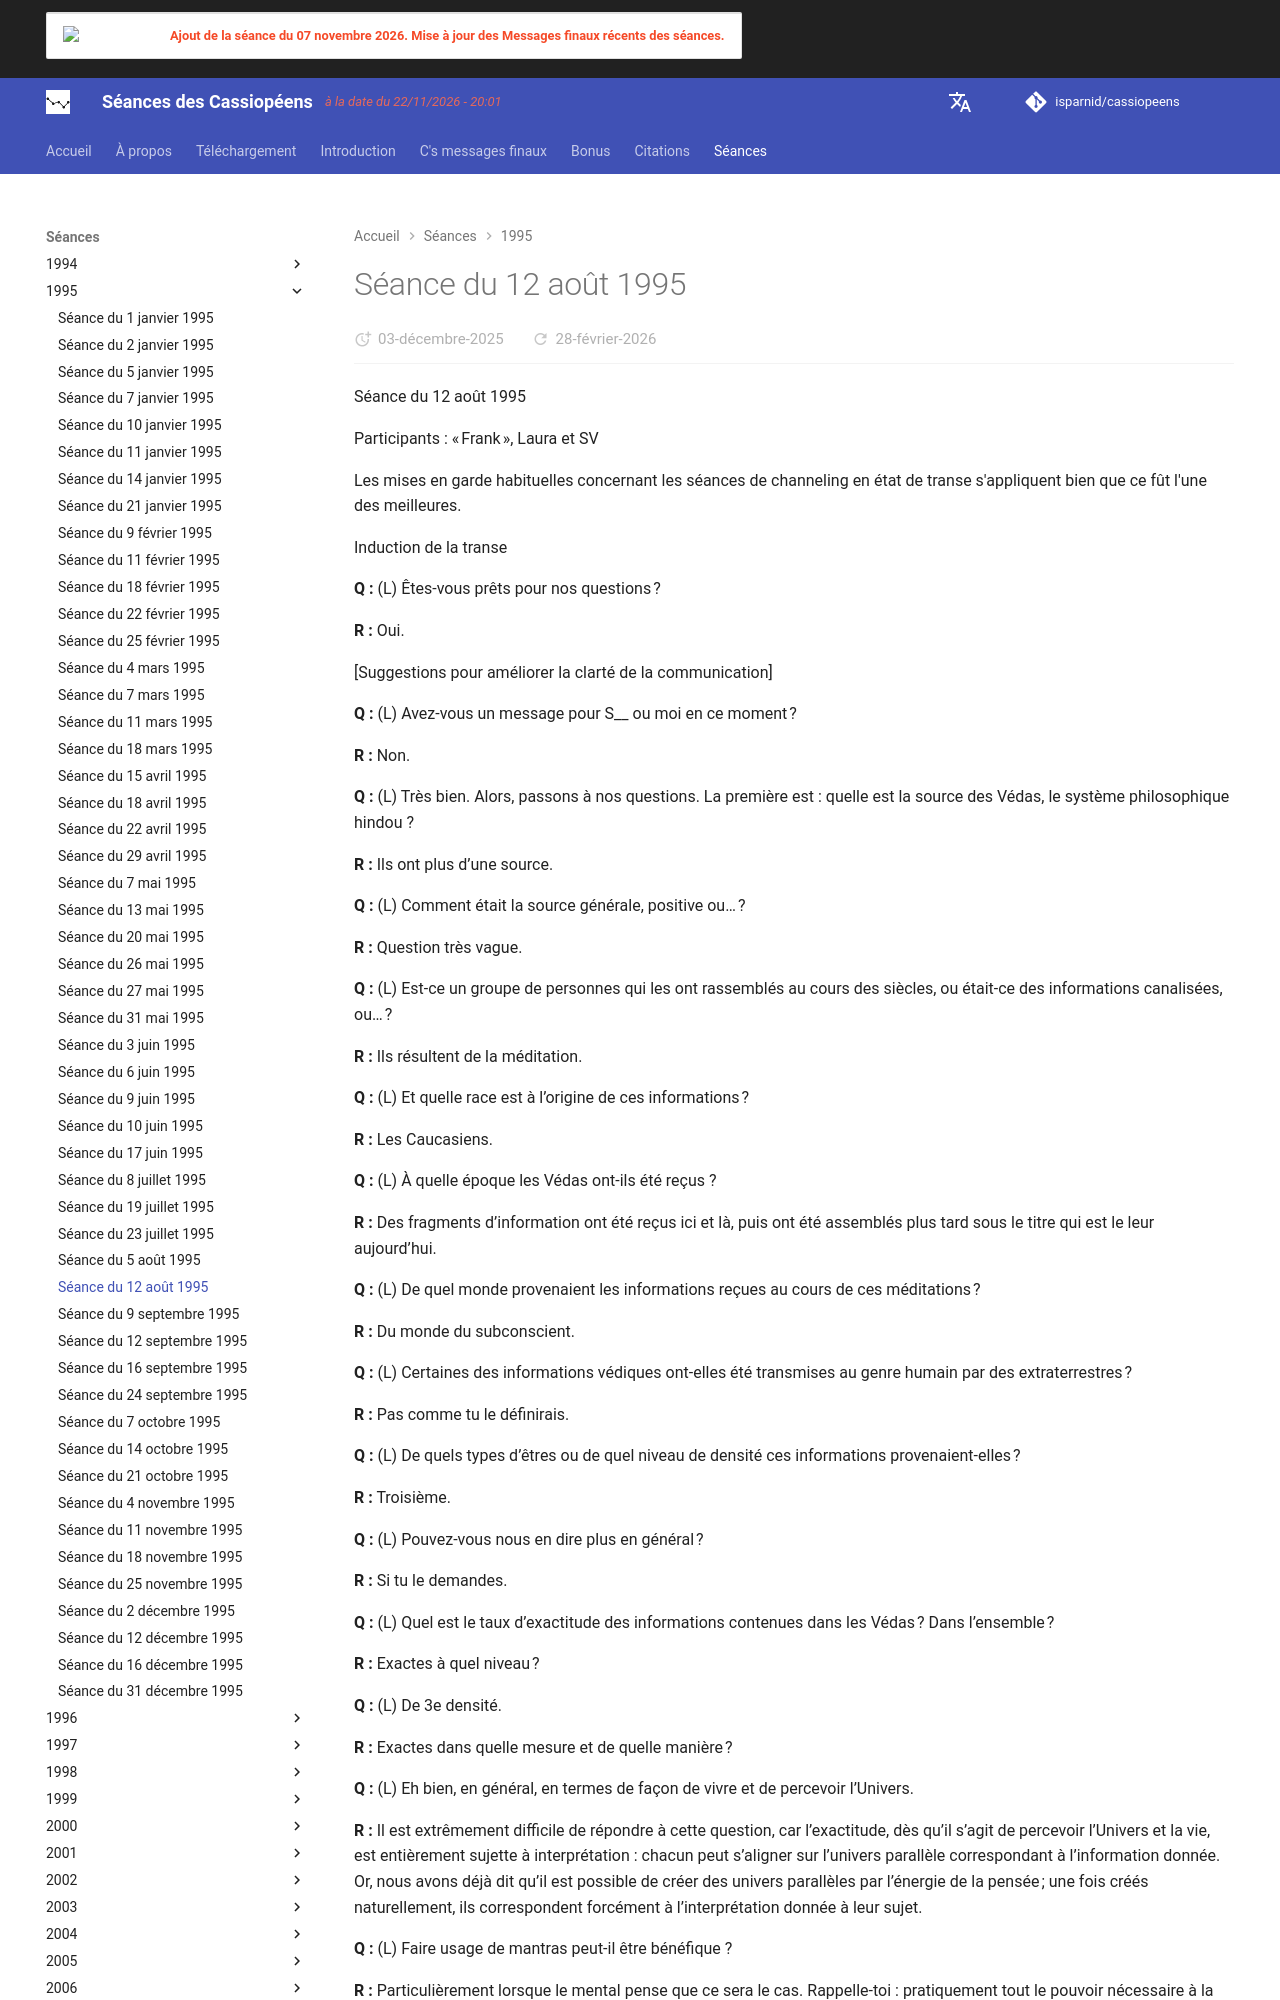

repository: isparnid/cassiopeens · page: séances/1995/1995-08-12/index.html · generator: mkdocs

---
title: "Séance du 12 août 1995"
date:
  created: 2026-01-24
  updated: 2026-01-24
---

# Séance du 12 août 1995

Séance du 12 août 1995

Participants : « Frank », Laura et SV

Les mises en garde habituelles concernant les séances de channeling en état de transe s'appliquent bien que ce fût l'une des meilleures.

Induction de la transe

**Q :** (L) Êtes-vous prêts pour nos questions ?

**R :** Oui.

[Suggestions pour améliorer la clarté de la communication]

**Q :** (L) Avez-vous un message pour S__ ou moi en ce moment ?

**R :** Non.

**Q :** (L) Très bien. Alors, passons à nos questions. La première est : quelle est la source des Védas, le système philosophique hindou ?

**R :** Ils ont plus d’une source.

**Q :** (L) Comment était la source générale, positive ou… ?

**R :** Question très vague.

**Q :** (L) Est-ce un groupe de personnes qui les ont rassemblés au cours des siècles, ou était-ce des informations canalisées, ou… ?

**R :** Ils résultent de la méditation.

**Q :** (L) Et quelle race est à l’origine de ces informations ?

**R :** Les Caucasiens.

**Q :** (L) À quelle époque les Védas ont-ils été reçus ?

**R :** Des fragments d’information ont été reçus ici et là, puis ont été assemblés plus tard sous le titre qui est le leur aujourd’hui.

**Q :** (L) De quel monde provenaient les informations reçues au cours de ces méditations ?

**R :** Du monde du subconscient.

**Q :** (L) Certaines des informations védiques ont-elles été transmises au genre humain par des extraterrestres ?

**R :** Pas comme tu le définirais.

**Q :** (L) De quels types d’êtres ou de quel niveau de densité ces informations provenaient-elles ?

**R :** Troisième.

**Q :** (L) Pouvez-vous nous en dire plus en général ?

**R :** Si tu le demandes.

**Q :** (L) Quel est le taux d’exactitude des informations contenues dans les Védas ? Dans l’ensemble ?

**R :** Exactes à quel niveau ?

**Q :** (L) De 3e densité.

**R :** Exactes dans quelle mesure et de quelle manière ?

**Q :** (L) Eh bien, en général, en termes de façon de vivre et de percevoir l’Univers.

**R :** Il est extrêmement difficile de répondre à cette question, car l’exactitude, dès qu’il s’agit de percevoir l’Univers et la vie, est entièrement sujette à interprétation : chacun peut s’aligner sur l’univers parallèle correspondant à l’information donnée. Or, nous avons déjà dit qu’il est possible de créer des univers parallèles par l’énergie de la pensée ; une fois créés naturellement, ils correspondent forcément à l’interprétation donnée à leur sujet.

**Q :** (L) Faire usage de mantras peut-il être bénéfique ?

**R :** Particulièrement lorsque le mental pense que ce sera le cas. Rappelle-toi : pratiquement tout le pouvoir nécessaire à la modification de la réalité et de la physicalité est contenu dans le centre de croyance du mental. C’est quelque chose que tu comprendras mieux lorsque tu auras atteint la 4e densité, où la physicalité n’est plus une prison, mais une demeure modifiable à ta guise. Dans ton état présent, tu fais une erreur d’interprétation en croyant que la réalité est finie : là résident tes difficultés avec l’existence physique finie. Nous nous étonnons que tu ne puisses pas encore saisir complètement ce concept.

**Q :** (L) Eh bien, je pense ne pas si mal saisir le concept que ça, mais je pose des questions pour obtenir des réponses afin que les autres comprennent.

**R :** Ce n’est pas totalement honnête.

**Q :** (L) Touché. Est-il vrai que la récitation de mantras peut avoir l’effet d’un détachement d'esprits, ou d’un exorcisme ?

**R :** Si cela te plaît.

**Q :** (L) La semaine dernière, à propos du détachement d’esprits et de l’exorcisme, la remarque a été faite que s’ils sont pratiqués de manière adéquate par la « bonne » personne, alors ni les individus ni les lieux impliqués n’encourront d’effets secondaires, ni d’événements néfastes. Que veut dire « pratiqués de manière adéquate » ? Quelle est la forme ou quel est le mode adéquat pour réaliser un exorcisme ?

**R :** La manière adéquate suppose sincérité et compréhension, et d’avoir pleine conscience et foi dans les actions entreprises. Autrement dit, lorsqu’on pose un acte en prétendant qu’il aura l’effet escompté, et qu’on n’est pas entièrement convaincu qu’il produira réellement le résultat souhaité, alors l’effort échouera par manque de foi. Tandis que lorsqu’on possède une foi totale et une compréhension des différentes densités, alors ces actes sont véridiques, et utiles tels que prescrits, et c’est la bonne manière de les accomplir.

**Q :** (L) La foi n’est-elle pas une denrée difficile à acquérir ?

**R :** Pas du tout. Lorsqu’on découvre un fragment de vérité, on reçoit des démonstrations qui ancrent la foi.

**Q :** (L) Je vois. Quels sont les critères qui définissent la « bonne personne » pour réaliser un exorcisme ou un détachement d’esprits ?

**R :** Les mêmes que la réponse précédente.
